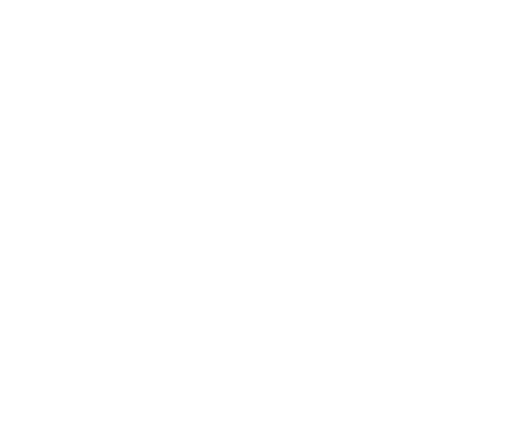
t = 0.00 s
t = 1.00 s: frame unchanged from t = 0.00 s, image omitted
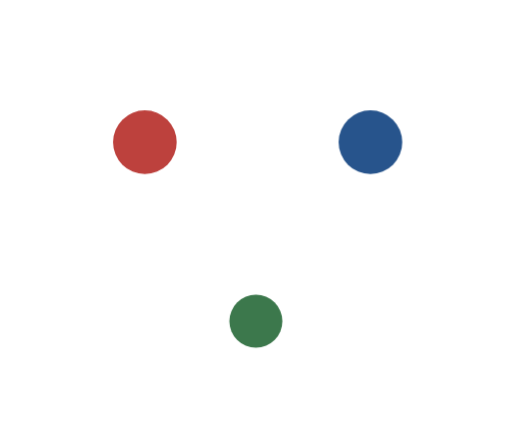
t = 1.50 s
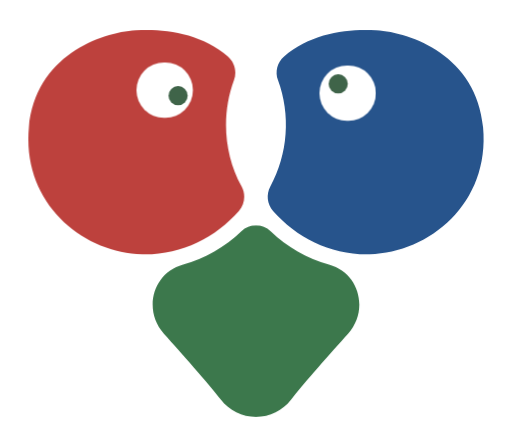
t = 2.25 s
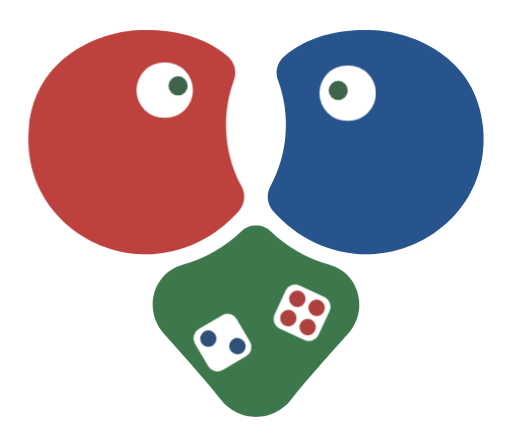
t = 3.00 s
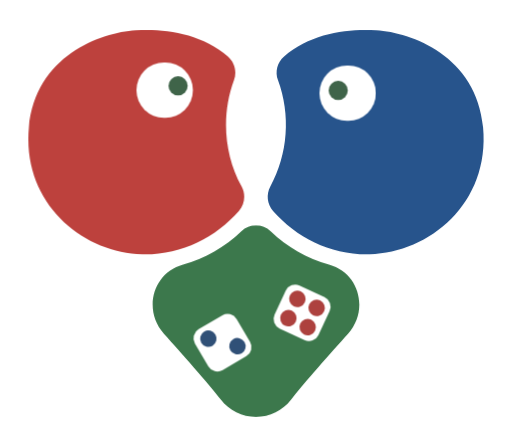
t = 3.75 s

The animated SVG that drew these frames (rendered in a browser with its animation timeline set to each time). Animation: 10 CSS @keyframes rules; one cycle of 4.50 s, repeats indefinitely.

<svg xmlns="http://www.w3.org/2000/svg" viewBox="0 0 235 205">
  <defs>
    <clipPath id="ClipPath-1">
      <path class="cls-2"
        d="M91.33 54.8c-7.57 8.47-20.61 23-26.11 30.22c-3.84 5.02-9.81 7.97-16.13 7.97c-6.32 0-12.29-2.95-16.13-7.97c-5.5-7.23-18.54-21.75-26.11-30.22c-9.69-10.83-5.24-27.9 8.76-31.77c10.05-2.78 19.24-8.02 26.74-15.26c3.79-3.59 9.72-3.59 13.5 0c7.51 7.24 16.71 12.49 26.76 15.26c14 3.87 18.41 20.94 8.72 31.77Z"
        fill="#12a742" />
    </clipPath>
    <clipPath id="ClipPath-2">
      <path class="cls-3"
        d="M5.63 52.06c3-32.81 33-43.51 48.94-44.53c13.16-0.85 30 1.21 42.41 12c3.09 2.68 4.21 6.99 2.8 10.83c-5.91 16.05-4.64 33.86 3.51 48.9c1.96 3.62 1.45 8.08-1.28 11.17c-10.86 12.3-26.7 20.3-44.35 19.89c-27.28-0.66-55.28-23.34-52.03-58.26Z"
        fill="#d62319" />
    </clipPath>
    <clipPath id="ClipPath-3">
      <path class="cls-4"
        d="M110.55 52.06c-3-32.81-33-43.51-48.94-44.53c-13.16-0.85-30 1.21-42.41 12c-3.1 2.67-4.22 6.99-2.8 10.83c5.9 16.05 4.62 33.86-3.51 48.9c-1.96 3.62-1.46 8.08 1.27 11.17c10.87 12.3 26.71 20.3 44.36 19.89c27.32-0.66 55.24-23.34 52.03-58.26Z"
        fill="#0069bf" />
    </clipPath>
  </defs>
  <style>
    @keyframes a0_fo {
      0% {
        fill-opacity: 0;
      }

      73.333% {
        fill-opacity: 0;
        animation-timing-function: cubic-bezier(0, 0, .58, 1);
      }

      100% {
        fill-opacity: 1;
      }
    }

    @keyframes a0_do {
      0% {
        stroke-dashoffset: 712.61px;
      }

      100% {
        stroke-dashoffset: -712.61px;
      }
    }

    @keyframes a1_t {
      0% {
        transform: translate(49.03px, 49.03px) scale(0, 0);
      }

      70% {
        transform: translate(49.03px, 49.03px) scale(0, 0);
        animation-timing-function: cubic-bezier(0, 0, .58, 1);
      }

      100% {
        transform: translate(49.03px, 49.03px) scale(1, 1);
      }
    }

    @keyframes a2_t {
      0% {
        transform: translate(58.85px, 58.85px) scale(0, 0);
      }

      70% {
        transform: translate(58.85px, 58.85px) scale(0, 0);
        animation-timing-function: cubic-bezier(0, 0, .58, 1);
      }

      100% {
        transform: translate(58.85px, 58.85px) scale(1, 1);
      }
    }

    @keyframes a3_t {
      0% {
        transform: translate(58.85px, 58.85px) scale(0, 0);
      }

      70% {
        transform: translate(58.85px, 58.85px) scale(0, 0);
        animation-timing-function: cubic-bezier(0, 0, .58, 1);
      }

      100% {
        transform: translate(58.85px, 58.85px) scale(1, 1);
      }
    }

    @keyframes a4_o {
      0% {
        opacity: 0;
      }

      80.281% {
        opacity: 0;
        animation-timing-function: cubic-bezier(0, 0, .58, 1);
      }

      100% {
        opacity: 1;
      }
    }

    @keyframes a5_t {
      0% {
        transform: translate(27.29px, 15.29px) scale(1, 1);
      }

      44.289% {
        transform: translate(27.29px, 15.29px) scale(1, 1);
      }

      51.889% {
        transform: translate(27.29px, 23.86px) scale(1, 1);
      }

      59.444% {
        transform: translate(27.29px, 9.58px) scale(1, 1);
      }

      66.667% {
        transform: translate(27.29px, 15.29px) scale(1, 1);
      }

      70.822% {
        transform: translate(27.29px, 15.29px) scale(1, .3);
      }

      74.622% {
        transform: translate(27.29px, 15.29px) scale(1, 1);
      }

      78.4% {
        transform: translate(27.29px, 15.29px) scale(1, .3);
      }

      82.222% {
        transform: translate(27.29px, 15.29px) scale(1, 1);
      }

      100% {
        transform: translate(27.29px, 15.29px) scale(1, 1);
      }
    }

    @keyframes a6_t {
      0% {
        transform: translate(132.29px, 18.29px) scale(1, 1);
      }

      44.289% {
        transform: translate(132.29px, 18.29px) scale(1, 1);
      }

      51.889% {
        transform: translate(132.29px, 12.58px) scale(1, 1);
      }

      59.444% {
        transform: translate(132.29px, 25.43px) scale(1, 1);
      }

      66.667% {
        transform: translate(132.29px, 18.29px) scale(1, 1);
      }

      70.822% {
        transform: translate(132.29px, 18.29px) scale(1, .3);
      }

      74.622% {
        transform: translate(132.29px, 18.29px) scale(1, 1);
      }

      78.4% {
        transform: translate(132.29px, 18.29px) scale(1, .3);
      }

      82.222% {
        transform: translate(132.29px, 18.29px) scale(1, 1);
      }

      100% {
        transform: translate(132.29px, 18.29px) scale(1, 1);
      }
    }

    @keyframes a7_t {
      0% {
        transform: translate(120.26px, 150.46px) rotate(210deg) scale(.6, .6) translate(-80.54px, -75.47px);
      }

      58.333% {
        transform: translate(120.26px, 150.46px) rotate(210deg) scale(.6, .6) translate(-80.54px, -75.47px);
        animation-timing-function: cubic-bezier(0, 0, .58, 1);
      }

      66.667% {
        transform: translate(120.26px, 150.46px) rotate(0deg) scale(.6, .6) translate(-80.54px, -75.47px);
      }

      91.111% {
        transform: translate(120.26px, 150.46px) rotate(0deg) scale(.6, .6) translate(-80.54px, -75.47px);
        animation-timing-function: cubic-bezier(0, 0, .58, 1);
      }

      100% {
        transform: translate(120.26px, 150.46px) rotate(210deg) scale(.6, .6) translate(-80.54px, -75.47px);
        animation-timing-function: cubic-bezier(0, 0, .58, 1);
      }
    }

    @keyframes a7_o {
      0% {
        opacity: 0;
      }

      86.957% {
        opacity: 0;
        animation-timing-function: cubic-bezier(0, 0, .58, 1);
      }

      100% {
        opacity: 1;
      }
    }
  </style>
  <g transform="translate(3.02,3.69)">
    <path class="cls-1"
      d="M213.47 101.33c-11.5 12.74-27.54 20.47-44.67 21.52c.79 1.55 1.43 3.17 1.91 4.84c2.92 9.96 .44 20.72-6.54 28.4l-1.29 1.44c-7.24 8.1-19.35 21.65-24.31 28.17c-5.68 7.53-14.57 11.94-24 11.91h-0.15c-9.43 .03-18.33-4.39-24-11.92c-5-6.51-17.07-20.06-24.31-28.16l-1.3-1.45c-6.97-7.68-9.45-18.43-6.53-28.38c.48-1.67 1.12-3.3 1.91-4.85c-17.13-1.05-33.17-8.78-44.67-21.52c-11.47-12.84-16.87-29.73-15.23-47.54c3.65-39.69 39.71-52.42 58.26-53.6c2-0.13 4-0.19 5.9-0.19c12.25 0 29.79 2.54 43.71 14.66c3.18 2.78 5.4 6.5 6.32 10.62c.92-4.12 3.13-7.84 6.31-10.62c13.93-12.12 31.47-14.66 43.72-14.66c2 0 3.93 .06 5.9 .19c18.59 1.18 54.59 13.91 58.26 53.6c1.64 17.81-3.76 34.7-15.2 47.54Z"
      fill="#fff" stroke-dasharray="712.61 712.61" stroke="#fff" stroke-width="4" stroke-dashoffset="712.61"
      fill-opacity="0" style="animation: 1.5s linear both a0_fo, 1.5s linear both a0_do;" />
    <g clip-path="url(#ClipPath-1)" transform="translate(65.39,94.62)">
      <ellipse rx="49.03" ry="49.03" fill="#3c784c" transform="translate(49.03,49.03) scale(0,0)"
        style="animation: 2s linear both a1_t;" />
    </g>
    <g clip-path="url(#ClipPath-2)" transform="translate(4.62,2.64)">
      <ellipse rx="58.85" ry="58.85" fill="#bd413d" transform="translate(58.85,58.85) scale(0,0)"
        style="animation: 2s linear both a2_t;" />
    </g>
    <g clip-path="url(#ClipPath-3)" transform="translate(108.16,2.64)">
      <ellipse rx="58.85" ry="58.85" fill="#27548c" transform="translate(58.85,58.85) scale(0,0)"
        style="animation: 2s linear both a3_t;" />
    </g>
  </g>
  <g opacity="0" transform="translate(117.59,42) scale(.7,.7) translate(-78.5,-19.13)"
    style="animation: 1.99s linear both a4_o;">
    <rect width="37" height="36.26" rx="18" fill="#fff" />
    <ellipse fill="#3f6449" rx="6.29" ry="6.29" transform="translate(27.29,15.29)"
      style="animation: 4.5s linear infinite both a5_t;" />
    <rect x="120" y="2" width="37" height="36.26" rx="18" fill="#fff" />
    <ellipse fill="#3f6449" rx="6.29" ry="6.29" transform="translate(132.29,18.29)"
      style="animation: 4.5s linear infinite both a6_t;" />
  </g>
  <g fill="none" opacity="0" transform="translate(120.26,150.46) rotate(210) scale(.6,.6) translate(-80.54,-75.47)"
    style="animation: 4.5s linear infinite both a7_t, 2.88s linear both a7_o;">
    <g transform="translate(86.78,39.57)">
      <rect width="37" height="36.26" rx="8" fill="#fff"
        transform="translate(-112.55,-380.36) rotate(24.94) translate(276.29,291)" />
      <ellipse fill="#ad413e" rx="6.29" ry="6.29"
        transform="translate(-106.31,-381.42) rotate(24.94) translate(281.81,304.58)" />
      <ellipse fill="#ad413e" rx="6.29" ry="6.29"
        transform="translate(-100.73,-377.15) rotate(24.94) translate(274.94,319.35)" />
      <ellipse fill="#ad413e" rx="6.29" ry="6.29"
        transform="translate(-96.46,-382.73) rotate(24.94) translate(289.7,326.21)" />
      <ellipse fill="#ad413e" rx="6.29" ry="6.29"
        transform="translate(-102.05,-387) rotate(24.94) translate(296.57,311.45)" />
    </g>
    <g transform="translate(25.14,61.7)">
      <rect width="37" height="36.26" rx="8" fill="#fff"
        transform="translate(-339.97,-166.47) rotate(-30.43) translate(199.37,331.87)" />
      <ellipse fill="#305077" rx="6.29" ry="6.29"
        transform="translate(-339.61,-158.78) rotate(-30.43) translate(213.68,335.05)" />
      <ellipse fill="#305077" rx="6.29" ry="6.29"
        transform="translate(-339.48,-146.7) rotate(-30.43) translate(235.96,340.84)" />
    </g>
  </g>
</svg>